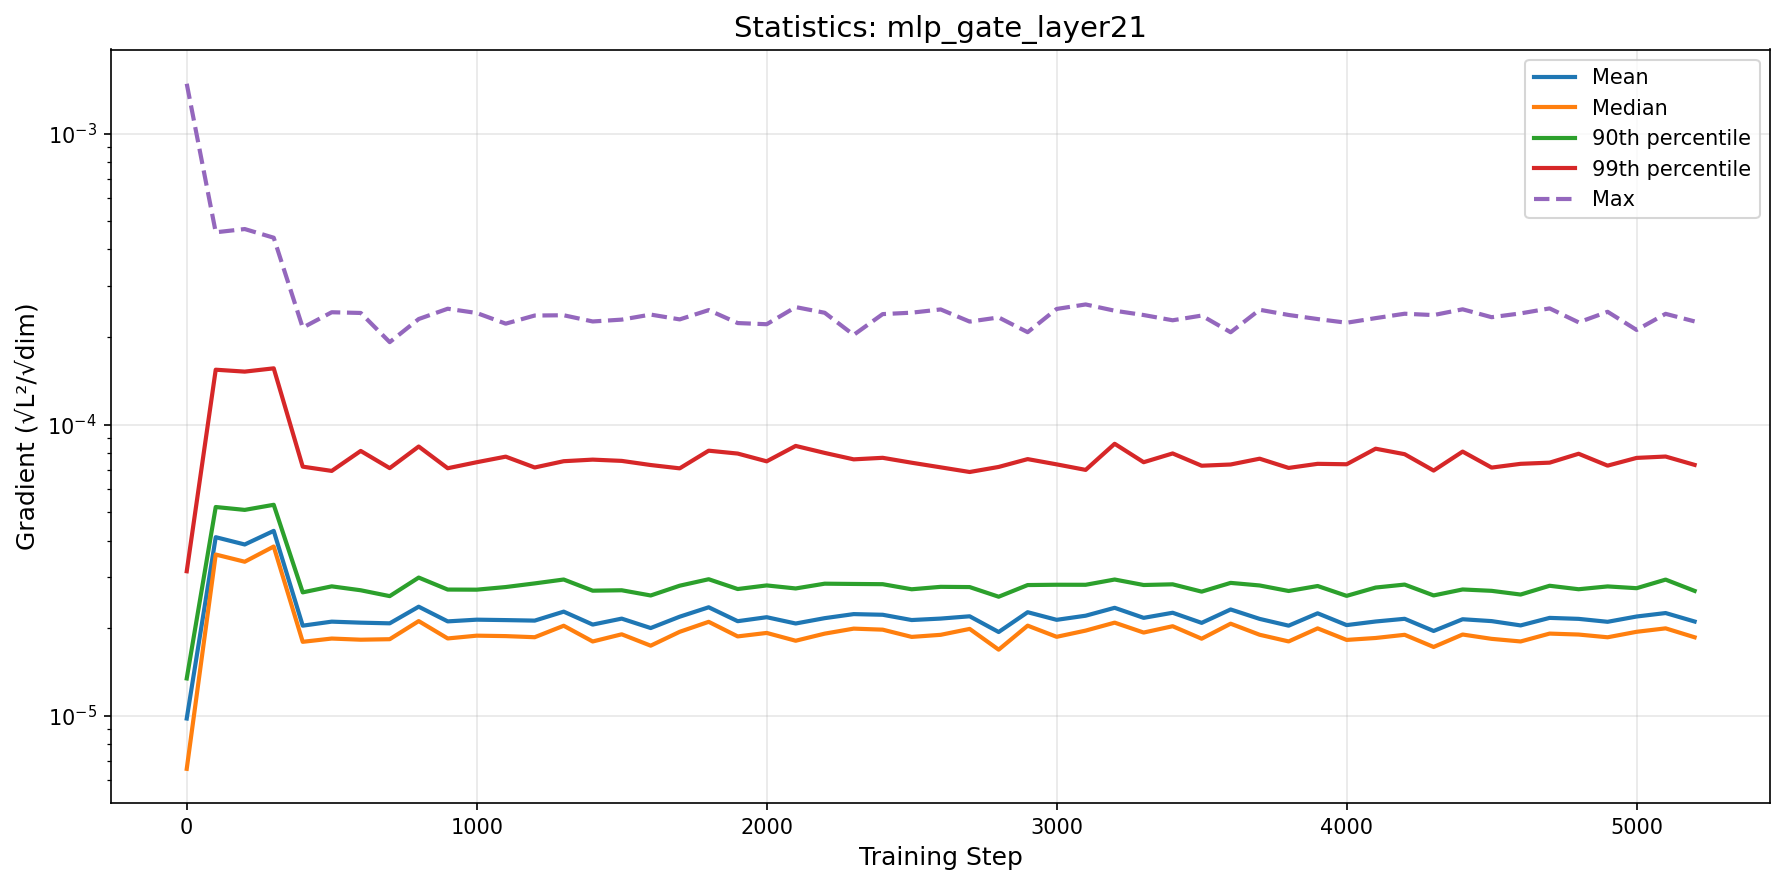

The file beside this chart, header and first rows:
step, mean, median, p90, p99, max
0, 9.7863364236466e-06, 6.573228802153608e-06, 1.3436609151540324e-05, 3.1369299904326854e-05, 0.001483
100, 4.107013628435701e-05, 3.5805622246698476e-05, 5.2140683692414314e-05, 0.0001545, 0.0004581
200, 3.876694700975593e-05, 3.38234913215274e-05, 5.096944187243935e-05, 0.0001522, 0.00047
300, 4.3177864503616903e-05, 3.8153310015331954e-05, 5.3067617045599036e-05, 0.0001562, 0.0004389
400, 2.03985022587513e-05, 1.7952694179257378e-05, 2.6545677428657655e-05, 7.175930331868561e-05, 0.0002155
500, 2.1057419456381255e-05, 1.842189067247091e-05, 2.783828767860541e-05, 6.937698344699986e-05, 0.0002434
600, 2.088788407306197e-05, 1.8254788301419467e-05, 2.6990002879756503e-05, 8.125406857288904e-05, 0.000242
700, 2.0778237961443275e-05, 1.8327262296224944e-05, 2.5766558792383876e-05, 7.091929110174509e-05, 0.0001921
800, 2.369977176895434e-05, 2.1149379790585954e-05, 2.984192360599991e-05, 8.414833500864904e-05, 0.0002307
900, 2.1101955034654096e-05, 1.843556310632266e-05, 2.713993853831198e-05, 7.086081968736793e-05, 0.0002502
1000, 2.1388074347531267e-05, 1.8846935745386872e-05, 2.711674551392207e-05, 7.430981931975062e-05, 0.000242
1100, 2.1316801183398786e-05, 1.8780878235702403e-05, 2.7686251087288838e-05, 7.766122835164403e-05, 0.0002224
1200, 2.122992392169668e-05, 1.8615855879033916e-05, 2.8496772756625433e-05, 7.12877426849441e-05, 0.0002371
1300, 2.2791821416845437e-05, 2.0384773051773664e-05, 2.938579382316675e-05, 7.491470132663367e-05, 0.0002377
1400, 2.057505551356087e-05, 1.7999502233578824e-05, 2.689853045012569e-05, 7.585804123664254e-05, 0.0002263
1500, 2.1567277634915172e-05, 1.9051706658501644e-05, 2.6991772756446153e-05, 7.510383657063346e-05, 0.0002296
1600, 2.0018168891157628e-05, 1.7412102351954672e-05, 2.5898903913912363e-05, 7.268227636814098e-05, 0.0002389
1700, 2.1897824637002422e-05, 1.9431778127909638e-05, 2.7981320272374433e-05, 7.079603383317552e-05, 0.00023
1800, 2.3592113232900097e-05, 2.1027592083555646e-05, 2.9451982300088275e-05, 8.141666730807628e-05, 0.0002475
1900, 2.113284084437339e-05, 1.873663131846115e-05, 2.7255197892372962e-05, 7.958294590935109e-05, 0.0002234
2000, 2.180923453412983e-05, 1.9258951397205237e-05, 2.8042863959854003e-05, 7.484386442229126e-05, 0.0002214
2100, 2.075142804334819e-05, 1.8105650269717444e-05, 2.7380447136238217e-05, 8.453952686977572e-05, 0.0002535
2200, 2.1645985933968097e-05, 1.91504341273685e-05, 2.8432885301299393e-05, 7.999438203114537e-05, 0.0002424
2300, 2.2351135284688034e-05, 1.9926023014704697e-05, 2.837232568708714e-05, 7.602121040690679e-05, 0.0002035
2400, 2.2235969577368208e-05, 1.976346902665682e-05, 2.831927213264862e-05, 7.695400781813075e-05, 0.0002398
2500, 2.132724443677197e-05, 1.8662994989426807e-05, 2.720257452892838e-05, 7.402030132652704e-05, 0.0002426
2600, 2.1574376824976378e-05, 1.8972690668306313e-05, 2.7732176931749564e-05, 7.136331623769311e-05, 0.0002489
2700, 2.1967412069961207e-05, 1.988160420296481e-05, 2.768050126178423e-05, 6.878443600726307e-05, 0.000226
2800, 1.9397991184888497e-05, 1.6869759747351054e-05, 2.5645817004260607e-05, 7.159098640840957e-05, 0.0002336
2900, 2.269008039285885e-05, 2.040095660049701e-05, 2.8127355108154006e-05, 7.616845505253873e-05, 0.0002079
3000, 2.1362101642909336e-05, 1.867713399406057e-05, 2.819469682435738e-05, 7.306827865249908e-05, 0.0002498
3100, 2.2069854552902208e-05, 1.961896487046033e-05, 2.8185825613036286e-05, 6.994048599153716e-05, 0.0002589
3200, 2.3493323165725754e-05, 2.0891116037091706e-05, 2.9383892069745343e-05, 8.598432796134143e-05, 0.0002464
3300, 2.169892839758753e-05, 1.931788028741721e-05, 2.813746323226951e-05, 7.431868361891209e-05, 0.0002381
3400, 2.259207092158988e-05, 2.030849918810418e-05, 2.8289885449339636e-05, 7.966127705003592e-05, 0.0002284
3500, 2.0853616869637953e-05, 1.839864307839889e-05, 2.6700748094299342e-05, 7.22846089047376e-05, 0.0002371
3600, 2.3187520379203924e-05, 2.0718668565677945e-05, 2.8612602363864426e-05, 7.298974924196947e-05, 0.0002078
3700, 2.1520598286528525e-05, 1.898245591291925e-05, 2.8034733986714855e-05, 7.641880256414878e-05, 0.0002482
3800, 2.0397447597884722e-05, 1.800733389245579e-05, 2.683543152670609e-05, 7.103754433046532e-05, 0.0002382
3900, 2.249366747569021e-05, 1.9965435058111325e-05, 2.7913494704989716e-05, 7.33772754756497e-05, 0.0002306
4000, 2.0489721532409737e-05, 1.822411377361277e-05, 2.5819976144703105e-05, 7.312533089134372e-05, 0.000224
4100, 2.1081101707462073e-05, 1.850347780418815e-05, 2.757428137556417e-05, 8.270388170785732e-05, 0.0002323
4200, 2.153703040568595e-05, 1.8975591046910267e-05, 2.823178147082217e-05, 7.918746014183845e-05, 0.0002405
4300, 1.955976161076884e-05, 1.7235269297088962e-05, 2.591068096080562e-05, 6.956550241738974e-05, 0.000238
4400, 2.146101912384576e-05, 1.901748237287393e-05, 2.716182825679425e-05, 8.083971333689971e-05, 0.0002491
4500, 2.1147340213951387e-05, 1.8377034393779468e-05, 2.68686280833208e-05, 7.12254899553951e-05, 0.000234
4600, 2.043862620152278e-05, 1.8002826436713804e-05, 2.6091245672432706e-05, 7.338024697673966e-05, 0.0002412
4700, 2.1693060770948997e-05, 1.9158074792358093e-05, 2.7968000722466968e-05, 7.406101540254864e-05, 0.0002509
4800, 2.152612050007211e-05, 1.9015191355720162e-05, 2.7209604013478383e-05, 7.946100122353515e-05, 0.0002247
4900, 2.1031460279731717e-05, 1.8607145648275036e-05, 2.7824566132039763e-05, 7.233247306430702e-05, 0.0002443
5000, 2.1930566481793384e-05, 1.9432213775871787e-05, 2.7436187338025775e-05, 7.689868216402824e-05, 0.0002116
5100, 2.2539750651568674e-05, 1.9969190361734945e-05, 2.93638640869176e-05, 7.773352554067947e-05, 0.0002404
5200, 2.1078449763274015e-05, 1.8606924641062506e-05, 2.6852831979340408e-05, 7.276960168383071e-05, 0.0002264
